Run: headless pygame with SDL's dummy video driver; simulated clock (each Clock.tick advances the game by its frame time, no real sleeping); random seed 0; keys injected as events and as key.get_pressed() state; no mouse input.
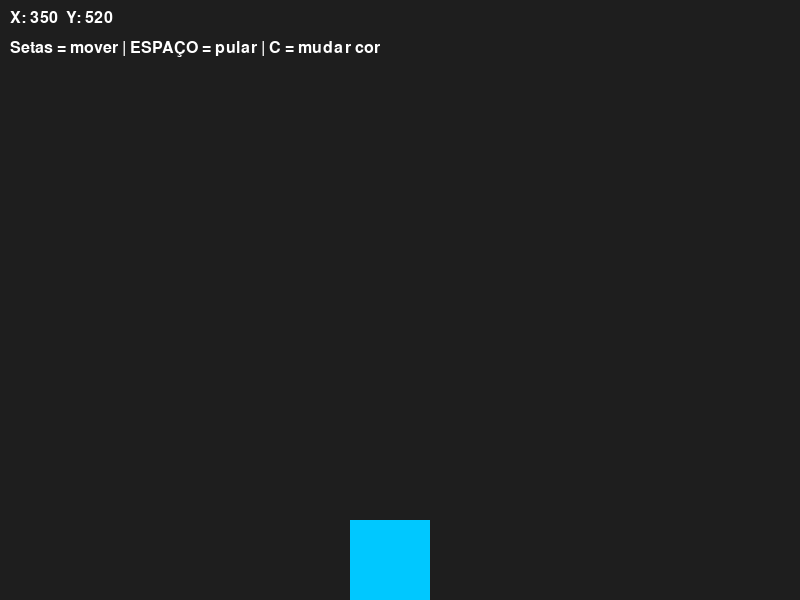
Frame 1 of 4 · flips 1–60 · no input
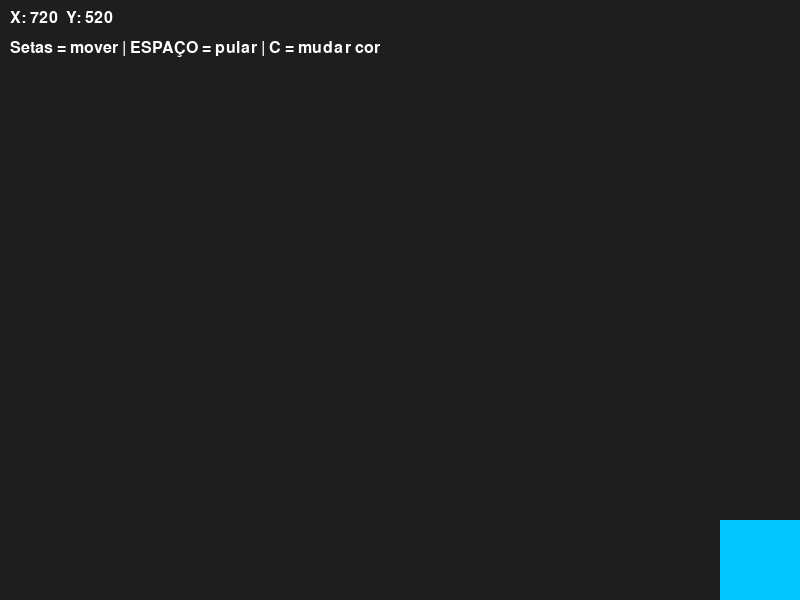
Frame 2 of 4 · flips 61–180 · tapped SPACE, RETURN · held RIGHT (→), D
Frame 3 of 4 · flips 181–300 · held DOWN (↓), S · screen unchanged from frame 2, image omitted
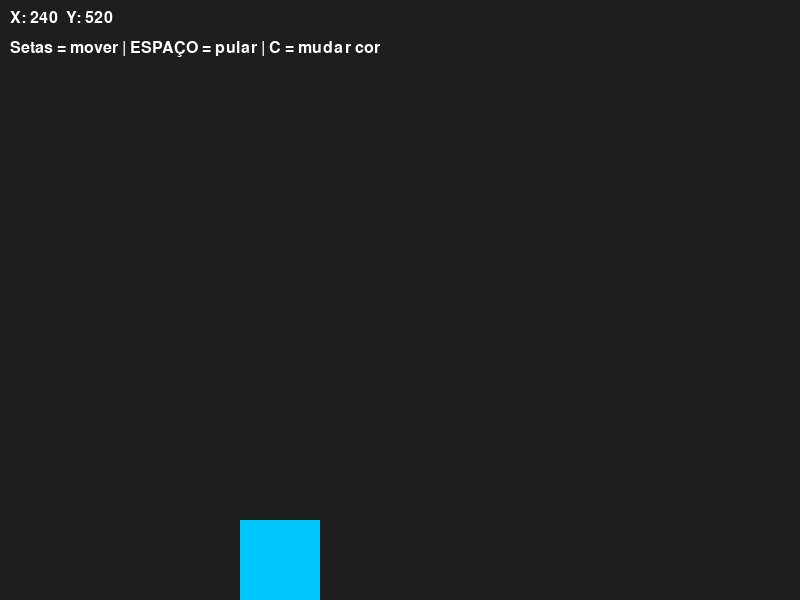
Frame 4 of 4 · flips 301–420 · held LEFT (←), A, UP (↑), W

The pygame program that drew these frames:

import pygame
import sys
import random

pygame.init()

# janela
largura = 800
altura = 600
tela = pygame.display.set_mode((largura, altura))
pygame.display.set_caption("Cubo evoluído")

clock = pygame.time.Clock()

# cubo
x = 350
y = 400
tamanho = 80

velocidade = 4

# física
vel_y = 0
gravidade = 0.5
no_chao = False

# cor
cor = (0, 200, 255)

# fonte
fonte = pygame.font.SysFont("Arial", 24)

while True:

    for evento in pygame.event.get():
        if evento.type == pygame.QUIT:
            pygame.quit()
            sys.exit()

        # mudar cor com C
        if evento.type == pygame.KEYDOWN:
            if evento.key == pygame.K_c:
                cor = (
                    random.randint(0,255),
                    random.randint(0,255),
                    random.randint(0,255)
                )

            # pular com espaço
            if evento.key == pygame.K_SPACE and no_chao:
                vel_y = -12

    teclas = pygame.key.get_pressed()

    # mover lados
    if teclas[pygame.K_LEFT]:
        x -= velocidade

    if teclas[pygame.K_RIGHT]:
        x += velocidade

    # gravidade
    vel_y += gravidade
    y += vel_y

    # chão
    if y >= altura - tamanho:
        y = altura - tamanho
        vel_y = 0
        no_chao = True
    else:
        no_chao = False

    # limites laterais
    if x < 0:
        x = 0

    if x > largura - tamanho:
        x = largura - tamanho

    # desenhar
    tela.fill((30, 30, 30))

    pygame.draw.rect(tela, cor, (x, y, tamanho, tamanho))

    # texto coordenadas
    texto = fonte.render(f"X: {x}  Y: {int(y)}", True, (255,255,255))
    tela.blit(texto, (10,10))

    texto2 = fonte.render("Setas = mover | ESPAÇO = pular | C = mudar cor", True, (255,255,255))
    tela.blit(texto2, (10,40))

    pygame.display.update()

    clock.tick(60)
